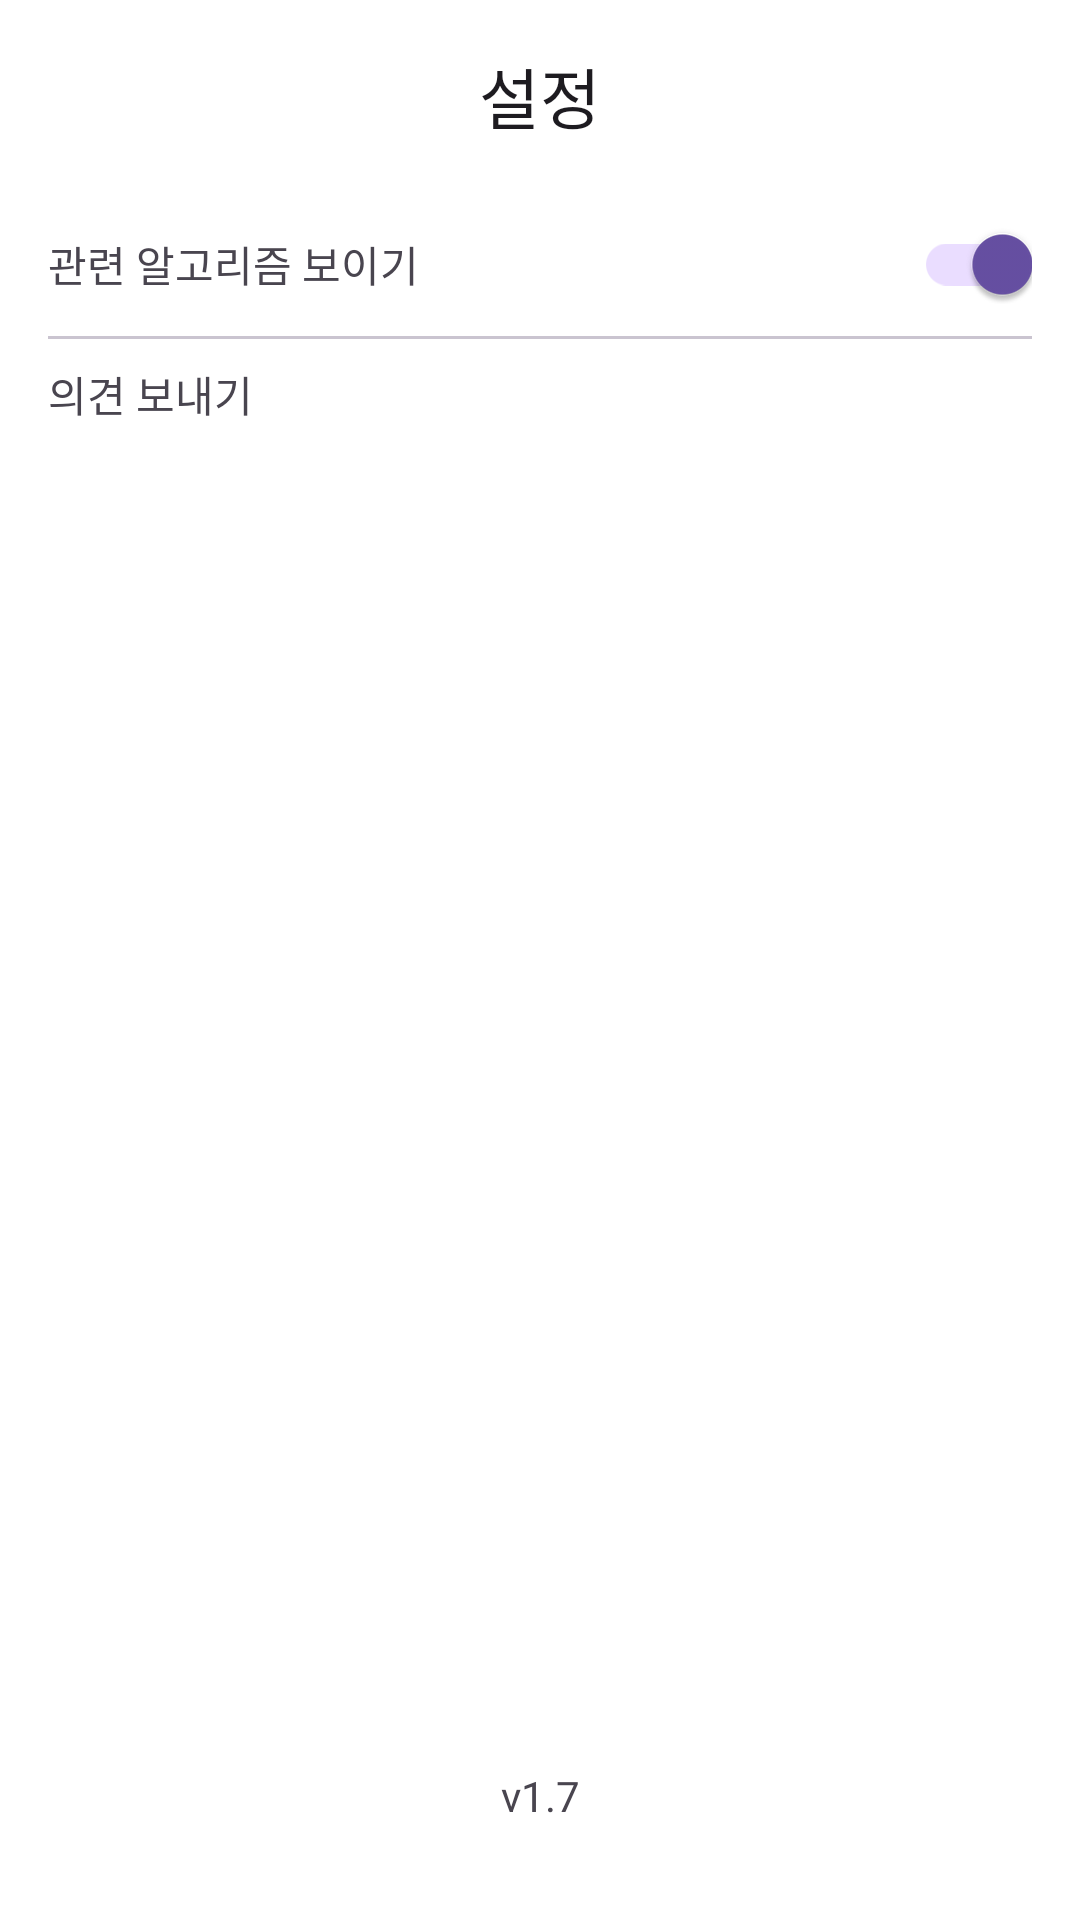

Produce the Android XML layout that renders to this screen, including the resource entries it uses.
<!-- AndroidManifest.xml: application theme Theme.Randomrithm -->
<!-- res/layout/fragment_setting.xml -->
<?xml version="1.0" encoding="utf-8"?>
<androidx.constraintlayout.widget.ConstraintLayout xmlns:android="http://schemas.android.com/apk/res/android"
    xmlns:app="http://schemas.android.com/apk/res-auto"
    android:layout_width="match_parent"
    android:layout_height="match_parent"
    android:background="@color/white">

    <com.google.android.material.appbar.AppBarLayout
        android:id="@+id/layout_appbar"
        android:layout_width="0dp"
        android:layout_height="wrap_content"
        android:background="@color/white"
        app:layout_constraintEnd_toEndOf="parent"
        app:layout_constraintStart_toStartOf="parent"
        app:layout_constraintTop_toTopOf="parent">

        <com.google.android.material.appbar.MaterialToolbar
            android:id="@+id/layout_toolbar"
            android:layout_width="match_parent"
            android:layout_height="?attr/actionBarSize"
            android:background="@color/white"
            app:title="@string/appbar_title_setting"
            app:titleCentered="true" />

    </com.google.android.material.appbar.AppBarLayout>

    <LinearLayout
        android:id="@+id/layout_setting"
        android:layout_width="0dp"
        android:layout_height="wrap_content"
        android:orientation="vertical"
        android:paddingHorizontal="16dp"
        app:layout_constraintEnd_toEndOf="parent"
        app:layout_constraintStart_toStartOf="parent"
        app:layout_constraintTop_toBottomOf="@id/layout_appbar">

        <androidx.constraintlayout.widget.ConstraintLayout
            android:layout_width="match_parent"
            android:layout_height="wrap_content">

            <TextView
                android:id="@+id/tv_tag_switch"
                android:layout_width="0dp"
                android:layout_height="wrap_content"
                android:text="관련 알고리즘 보이기"
                app:layout_constraintBottom_toBottomOf="parent"
                app:layout_constraintEnd_toStartOf="@id/switch_tag"
                app:layout_constraintStart_toStartOf="parent"
                app:layout_constraintTop_toTopOf="parent" />

            <com.google.android.material.switchmaterial.SwitchMaterial
                android:id="@+id/switch_tag"
                android:layout_width="wrap_content"
                android:layout_height="wrap_content"
                android:checked="true"
                app:layout_constraintBottom_toBottomOf="parent"
                app:layout_constraintEnd_toEndOf="parent"
                app:layout_constraintTop_toTopOf="parent" />

        </androidx.constraintlayout.widget.ConstraintLayout>

        <com.google.android.material.divider.MaterialDivider
            android:layout_width="match_parent"
            android:layout_height="1dp" />

        <androidx.constraintlayout.widget.ConstraintLayout
            android:id="@+id/layout_survey"
            android:layout_width="match_parent"
            android:layout_height="wrap_content"
            android:paddingVertical="8dp">

            <TextView
                android:id="@+id/tv_survey"
                android:layout_width="0dp"
                android:layout_height="wrap_content"
                android:text="@string/setting_btn_mail"
                app:layout_constraintBottom_toBottomOf="parent"
                app:layout_constraintEnd_toStartOf="@id/iBtn_survey"
                app:layout_constraintStart_toStartOf="parent"
                app:layout_constraintTop_toTopOf="parent" />

            <ImageButton
                android:id="@+id/iBtn_survey"
                android:layout_width="wrap_content"
                android:layout_height="wrap_content"
                android:background="@android:color/transparent"
                android:src="@drawable/ic_mail_outline_24"
                app:layout_constraintBottom_toBottomOf="parent"
                app:layout_constraintEnd_toEndOf="parent"
                app:layout_constraintTop_toTopOf="parent" />

        </androidx.constraintlayout.widget.ConstraintLayout>

        <com.google.android.material.divider.MaterialDivider
            android:id="@+id/dv_between_survey_logout"
            android:layout_width="match_parent"
            android:layout_height="1dp"
            android:visibility="invisible" />

        <androidx.constraintlayout.widget.ConstraintLayout
            android:id="@+id/layout_logout"
            android:layout_width="match_parent"
            android:layout_height="wrap_content"
            android:paddingVertical="8dp"
            android:visibility="invisible">

            <TextView
                android:id="@+id/tv_logout"
                android:layout_width="0dp"
                android:layout_height="wrap_content"
                android:text="@string/tv_logout"
                app:layout_constraintBottom_toBottomOf="parent"
                app:layout_constraintEnd_toStartOf="@id/iBtn_logout"
                app:layout_constraintStart_toStartOf="parent"
                app:layout_constraintTop_toTopOf="parent" />

            <ImageButton
                android:id="@+id/iBtn_logout"
                android:layout_width="wrap_content"
                android:layout_height="wrap_content"
                android:background="@android:color/transparent"
                android:src="@drawable/ic_logout_24"
                app:layout_constraintBottom_toBottomOf="parent"
                app:layout_constraintEnd_toEndOf="parent"
                app:layout_constraintTop_toTopOf="parent" />

        </androidx.constraintlayout.widget.ConstraintLayout>

    </LinearLayout>

    <TextView
        android:id="@+id/tv_version"
        android:layout_width="wrap_content"
        android:layout_height="wrap_content"
        android:layout_marginBottom="32dp"
        android:text="@string/setting_tv_current_version"
        app:layout_constraintBottom_toBottomOf="parent"
        app:layout_constraintEnd_toEndOf="parent"
        app:layout_constraintStart_toStartOf="parent" />

</androidx.constraintlayout.widget.ConstraintLayout>
<!-- resources referenced by this layout -->
<resources>
  <color name="white">#FFFFFFFF</color>
  <string name="appbar_title_setting">설정</string>
  <string name="setting_btn_mail">의견 보내기</string>
  <string name="setting_tv_current_version">v1.7</string>
  <string name="tv_logout">로그아웃</string>
  <style name="Theme.Randomrithm" parent="Base.Theme.Randomrithm" />
  <style name="Base.Theme.Randomrithm" parent="Theme.Material3.DayNight.NoActionBar">
          
          
          <item name="android:statusBarColor">@color/white</item>
          <item name="android:windowLightStatusBar">true</item>
      </style>
</resources>
